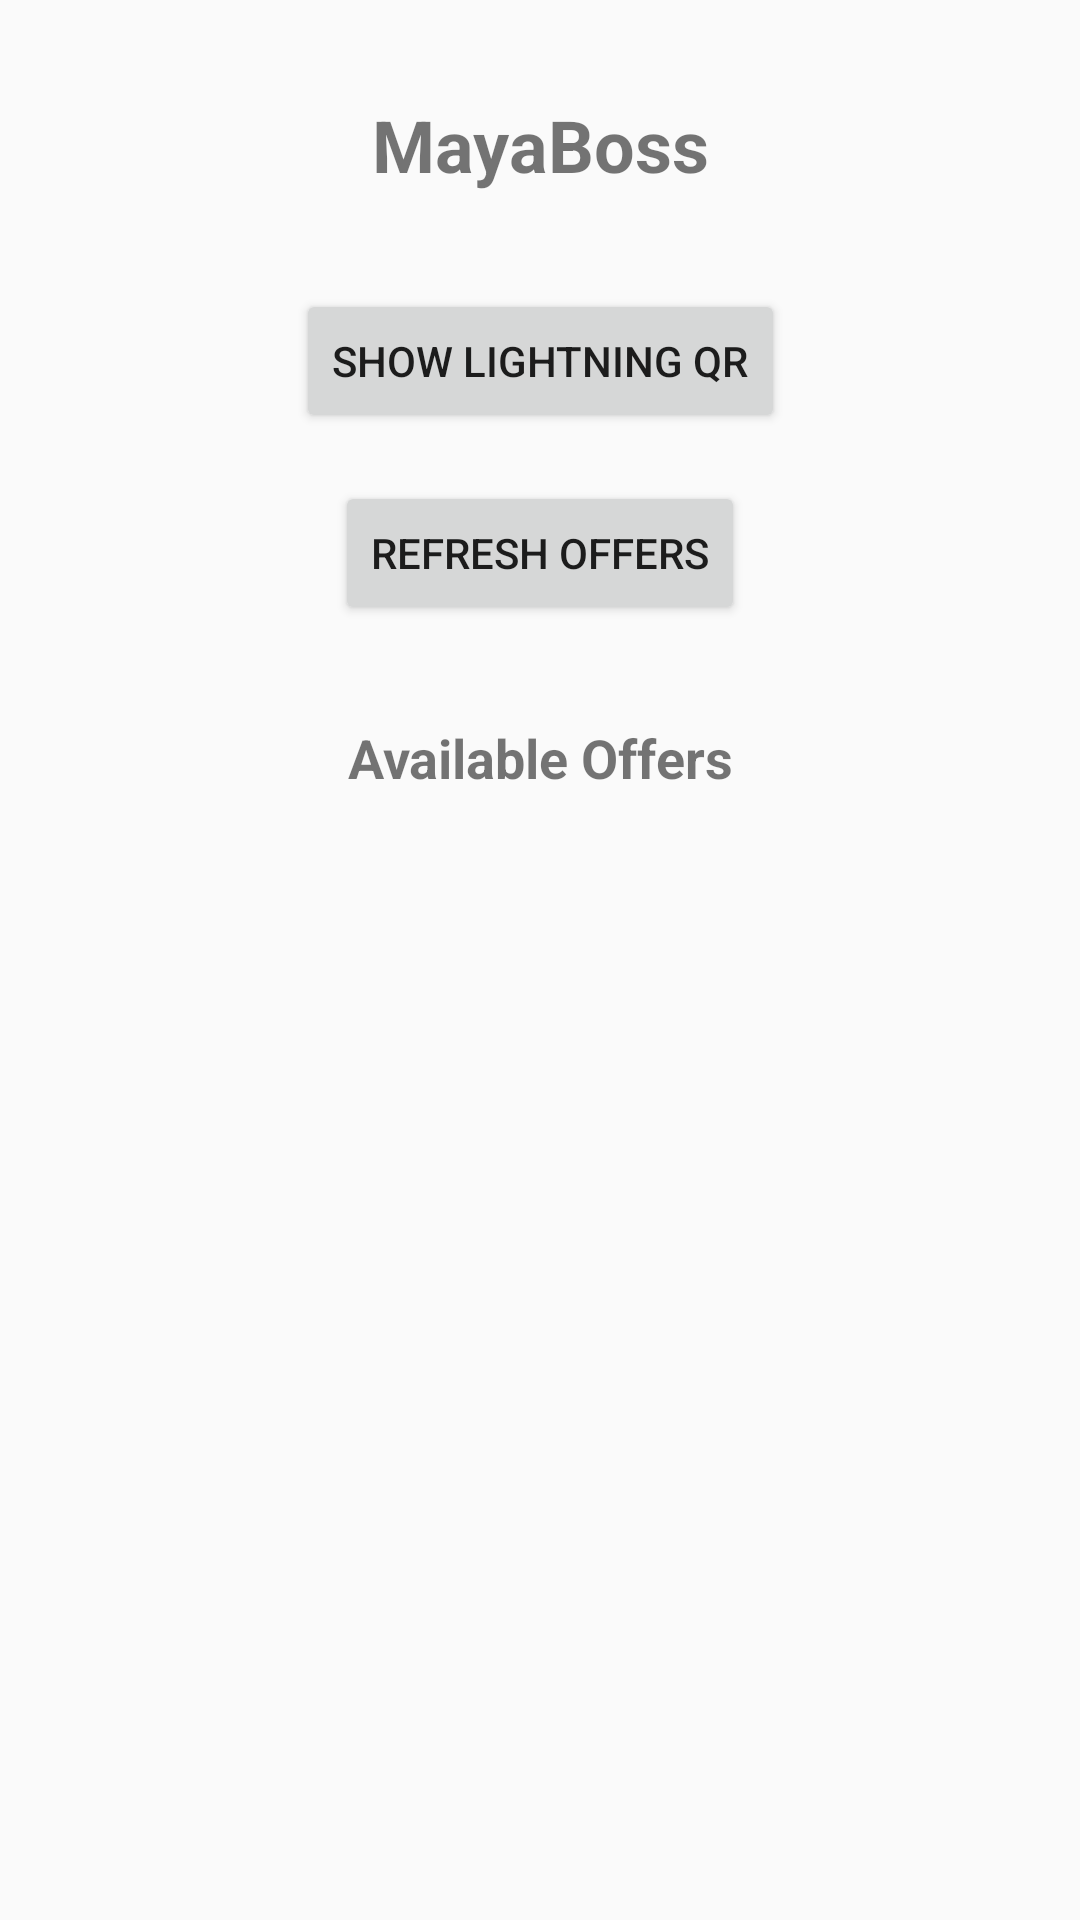

Write the Android layout XML for this screen, with the resource values it uses.
<!-- AndroidManifest.xml: application theme Theme.AppCompat.Light.NoActionBar -->
<!-- res/layout/activity_main.xml -->
<?xml version="1.0" encoding="utf-8"?>
<androidx.constraintlayout.widget.ConstraintLayout xmlns:android="http://schemas.android.com/apk/res/android"
    xmlns:app="http://schemas.android.com/apk/res-auto"
    xmlns:tools="http://schemas.android.com/tools"
    android:id="@+id/mainLayout"
    android:layout_width="match_parent"
    android:layout_height="match_parent"
    tools:context=".MainActivity">

    <TextView
        android:id="@+id/titleTextView"
        android:layout_width="wrap_content"
        android:layout_height="wrap_content"
        android:layout_marginTop="32dp"
        android:text="@string/title_activity_main"
        android:textSize="24sp"
        android:textStyle="bold"
        app:layout_constraintEnd_toEndOf="parent"
        app:layout_constraintStart_toStartOf="parent"
        app:layout_constraintTop_toTopOf="parent" />

    <Button
        android:id="@+id/showQRButton"
        android:layout_width="wrap_content"
        android:layout_height="wrap_content"
        android:layout_marginTop="32dp"
        android:text="Show Lightning QR"
        app:layout_constraintEnd_toEndOf="parent"
        app:layout_constraintStart_toStartOf="parent"
        app:layout_constraintTop_toBottomOf="@+id/titleTextView" />

    <Button
        android:id="@+id/refreshOffersButton"
        android:layout_width="wrap_content"
        android:layout_height="wrap_content"
        android:layout_marginTop="16dp"
        android:text="@string/refresh_offers"
        app:layout_constraintEnd_toEndOf="parent"
        app:layout_constraintStart_toStartOf="parent"
        app:layout_constraintTop_toBottomOf="@+id/showQRButton" />

    <TextView
        android:id="@+id/offersTitleTextView"
        android:layout_width="wrap_content"
        android:layout_height="wrap_content"
        android:layout_marginTop="32dp"
        android:text="@string/offers_title"
        android:textSize="18sp"
        android:textStyle="bold"
        app:layout_constraintEnd_toEndOf="parent"
        app:layout_constraintStart_toStartOf="parent"
        app:layout_constraintTop_toBottomOf="@+id/refreshOffersButton" />

    <androidx.recyclerview.widget.RecyclerView
        android:id="@+id/offersRecyclerView"
        android:layout_width="0dp"
        android:layout_height="0dp"
        android:layout_marginStart="16dp"
        android:layout_marginTop="16dp"
        android:layout_marginEnd="16dp"
        android:layout_marginBottom="16dp"
        app:layout_constraintBottom_toBottomOf="parent"
        app:layout_constraintEnd_toEndOf="parent"
        app:layout_constraintStart_toStartOf="parent"
        app:layout_constraintTop_toBottomOf="@+id/offersTitleTextView" />

</androidx.constraintlayout.widget.ConstraintLayout>
<!-- resources referenced by this layout -->
<resources>
  <string name="offers_title">Available Offers</string>
  <string name="refresh_offers">Refresh Offers</string>
  <string name="title_activity_main">MayaBoss</string>
</resources>
